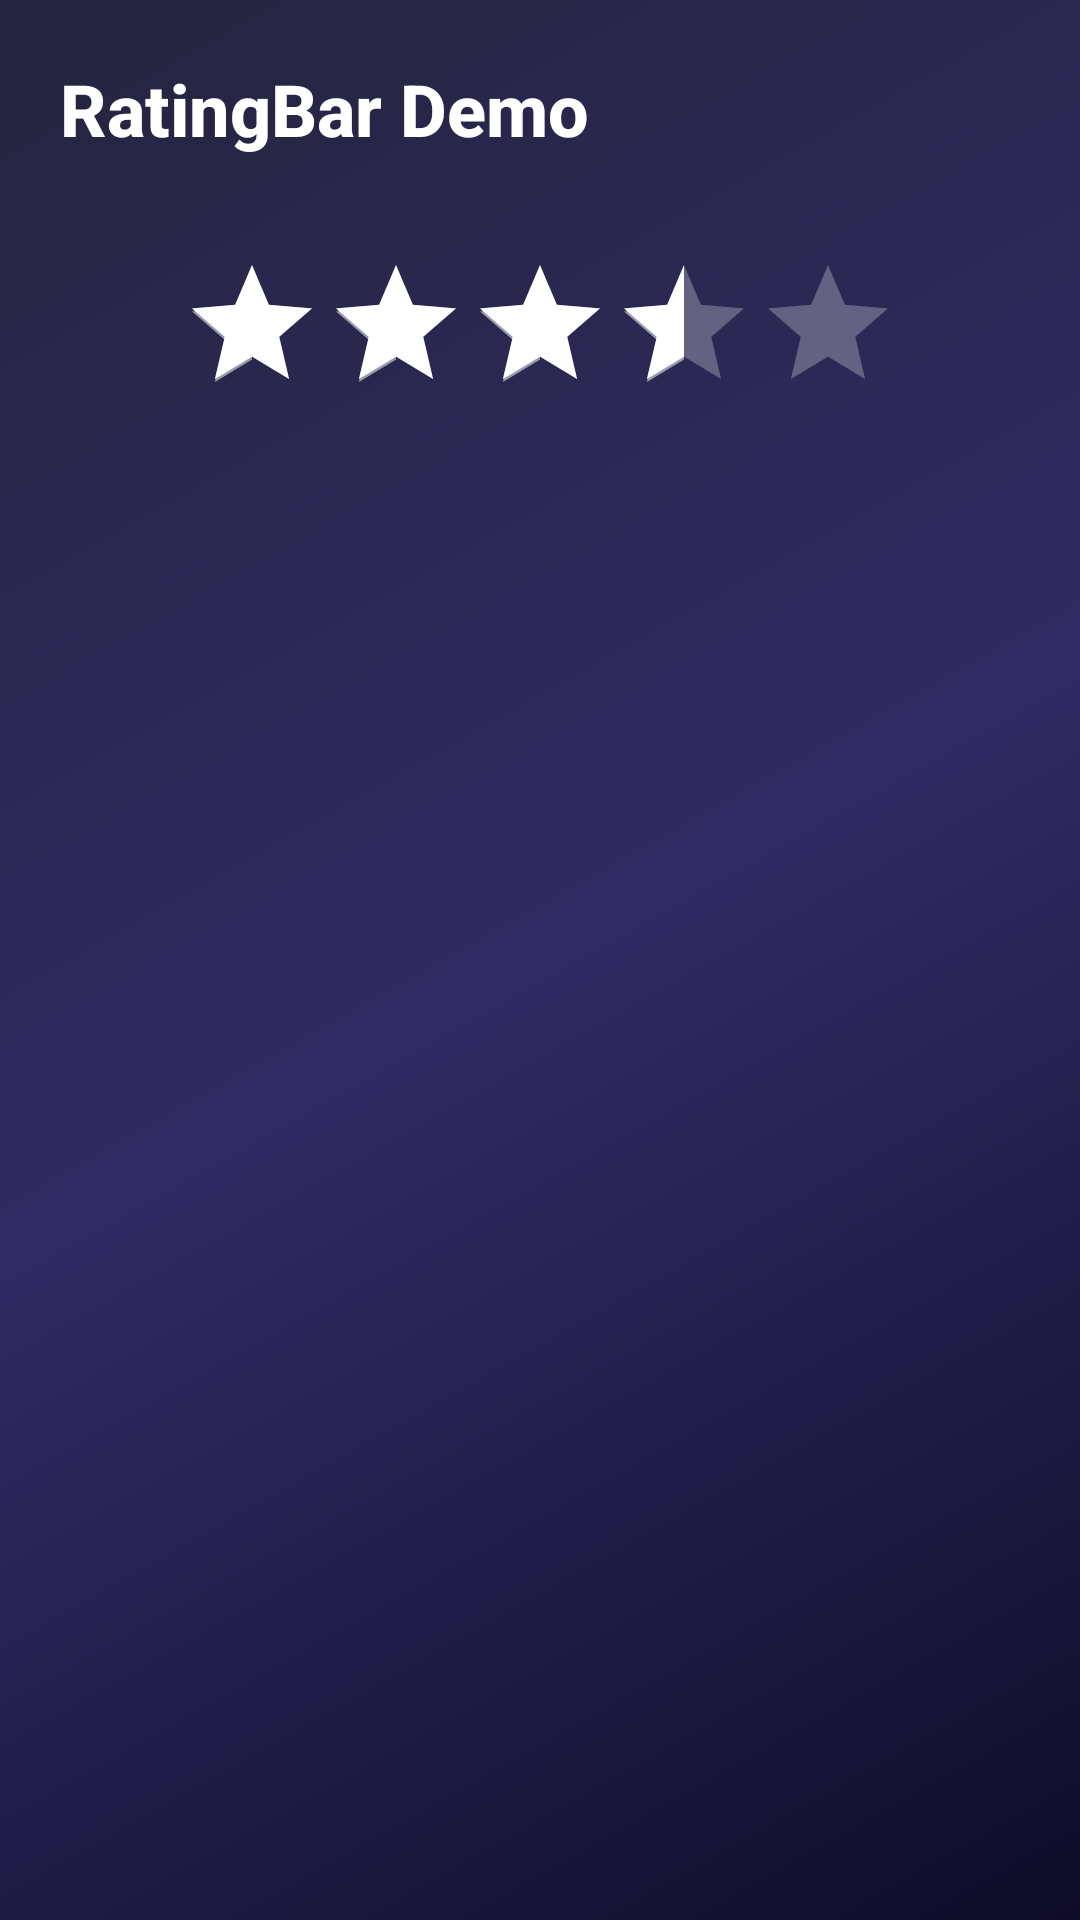

Produce the Android XML layout that renders to this screen, including the resource entries it uses.
<!-- AndroidManifest.xml: application theme Theme.Assignment1_AndroidViews -->
<!-- res/layout/activity_rating_bar.xml -->
<?xml version="1.0" encoding="utf-8"?>
<LinearLayout xmlns:android="http://schemas.android.com/apk/res/android"
    xmlns:app="http://schemas.android.com/apk/res-auto"
    android:layout_width="match_parent"
    android:layout_height="match_parent"
    android:background="@drawable/main_background_gradient"
    android:orientation="vertical"
    android:padding="20dp"
    android:gravity="center_horizontal">

    <TextView
        android:layout_width="match_parent"
        android:layout_height="wrap_content"
        android:text="@string/title_ratingbar"
        android:textSize="24sp"
        android:textStyle="bold"
        android:textColor="@color/white"
        android:layout_marginBottom="32dp"
        android:fontFamily="sans-serif-medium" />

    <RatingBar
        android:id="@+id/ratingBar"
        android:layout_width="wrap_content"
        android:layout_height="wrap_content"
        android:numStars="5"
        android:stepSize="0.5"
        android:rating="3.5"
        android:progressTint="@color/white"
        android:progressBackgroundTint="#44FFFFFF"
        android:secondaryProgressTint="#88FFFFFF" />

    <TextView
        android:id="@+id/txtRatingValue"
        android:layout_width="wrap_content"
        android:layout_height="wrap_content"
        android:layout_marginTop="24dp"
        android:textColor="@color/white"
        android:textSize="20sp" />

</LinearLayout>
<!-- resources referenced by this layout -->
<resources>
  <color name="white">#FFFFFFFF</color>
  <!-- drawable main_background_gradient (drawable) -->
  <?xml version="1.0" encoding="utf-8"?>
  <shape xmlns:android="http://schemas.android.com/apk/res/android"
      android:shape="rectangle">
      <gradient
          android:angle="135"
          android:startColor="@color/main_gradient_start"
          android:centerColor="@color/main_gradient_center"
          android:endColor="@color/main_gradient_end"
          android:type="linear" />
  </shape>
  <string name="title_ratingbar">RatingBar Demo</string>
  <style name="Theme.Assignment1_AndroidViews" parent="Theme.MaterialComponents.DayNight.NoActionBar">
          
          <item name="colorPrimary">@color/colorPrimary</item>
          <item name="colorPrimaryVariant">@color/colorPrimaryVariant</item>
          <item name="colorOnPrimary">@color/white</item>
          
          <item name="colorSecondary">@color/colorSecondary</item>
          <item name="colorSecondaryVariant">@color/colorSecondary</item>
          <item name="colorOnSecondary">@color/black</item>
          
          <item name="android:statusBarColor">?attr/colorPrimaryVariant</item>
          
      </style>
  <color name="main_gradient_start">#0F0C29</color>
  <color name="main_gradient_center">#302B63</color>
  <color name="main_gradient_end">#24243E</color>
  <color name="colorPrimary">#6E00FF</color>
  <color name="colorPrimaryVariant">#4500A0</color>
  <color name="colorSecondary">#00F5D4</color>
  <color name="black">#FF000000</color>
</resources>
